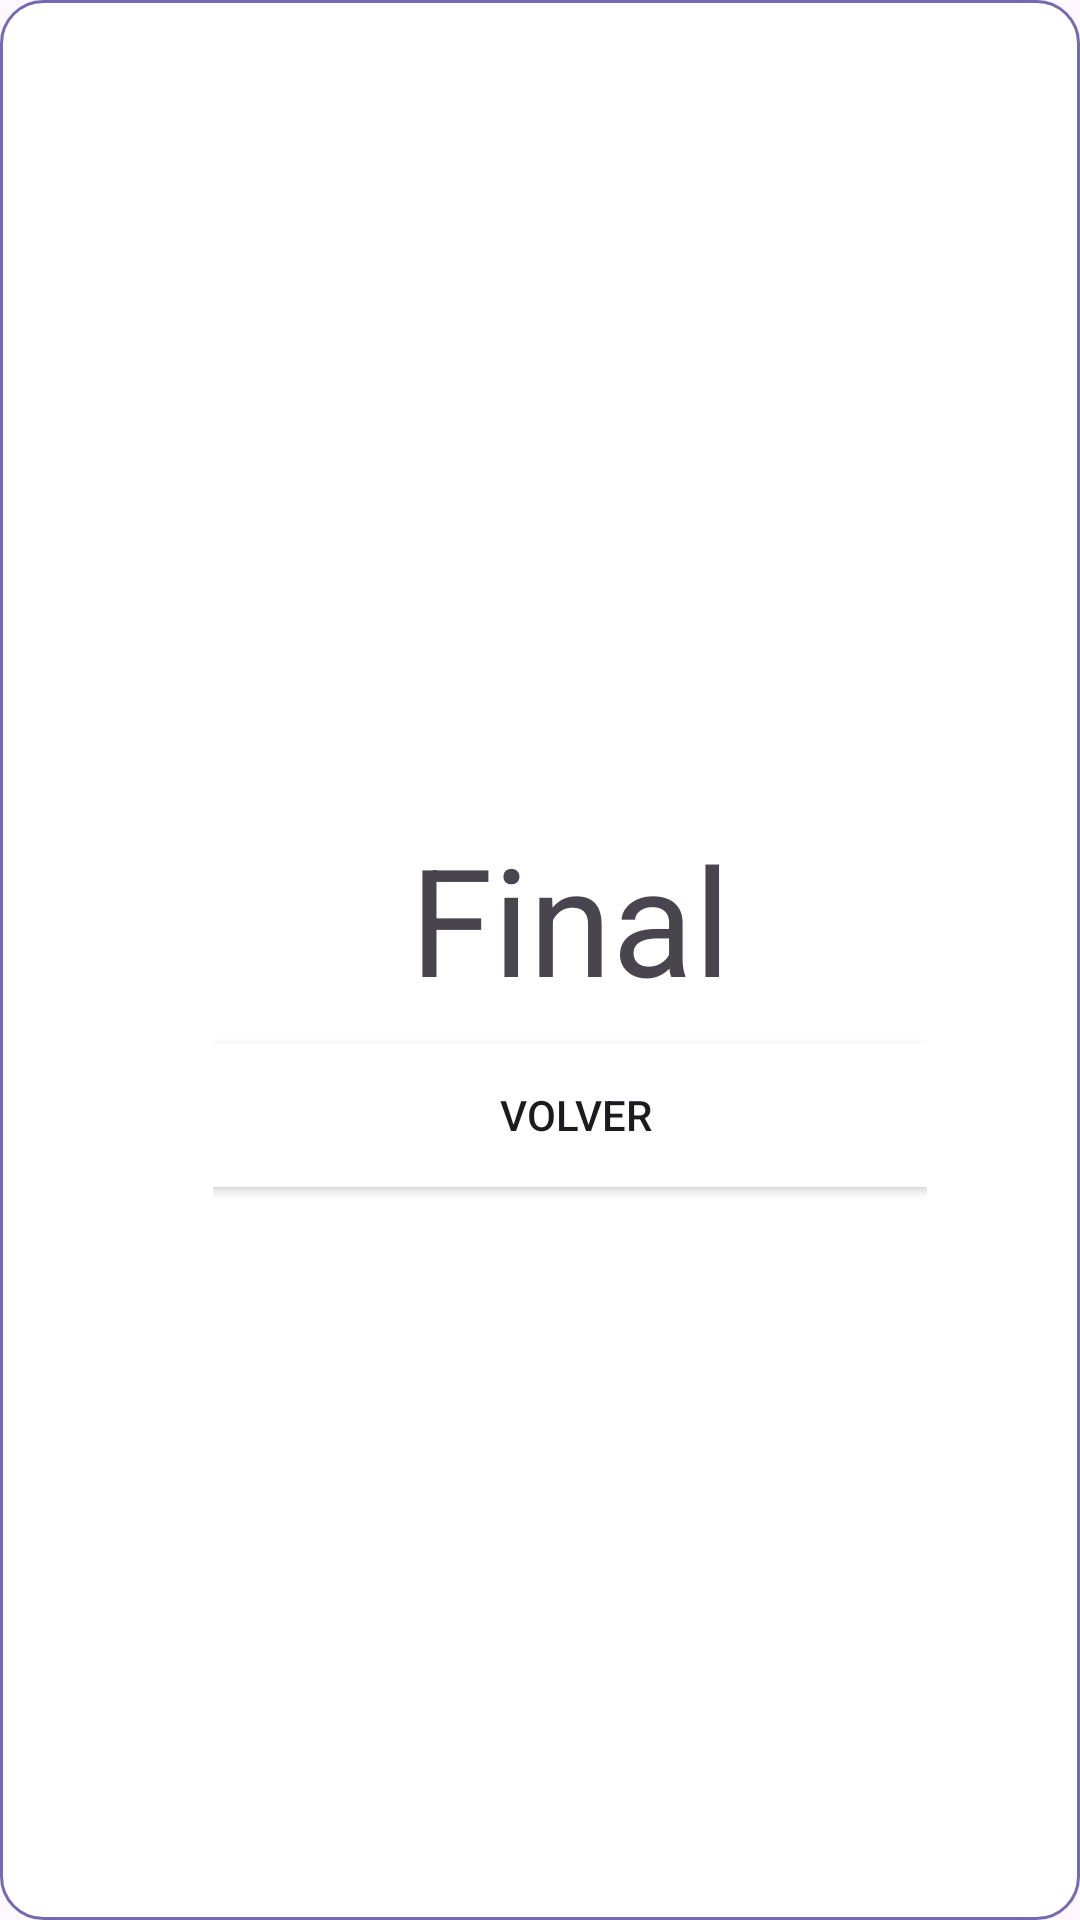

Write the Android layout XML for this screen, with the resource values it uses.
<!-- AndroidManifest.xml: application theme Theme.Pantalla_login -->
<!-- res/layout/activity_pantallasiguiente.xml -->
<?xml version="1.0" encoding="utf-8"?>
<androidx.constraintlayout.widget.ConstraintLayout xmlns:android="http://schemas.android.com/apk/res/android"
    xmlns:app="http://schemas.android.com/apk/res-auto"
    xmlns:tools="http://schemas.android.com/tools"
    android:layout_width="match_parent"
    android:layout_height="match_parent"
    android:background="@drawable/detalles"
    tools:context=".Pantallasiguiente">

    <LinearLayout
        android:id="@+id/linearLayout2"
        android:layout_width="338dp"
        android:layout_height="631dp"
        android:background="@drawable/img2"
        android:gravity="center"
        android:orientation="vertical"
        android:paddingLeft="60dp"
        android:paddingTop="20dp"
        android:paddingRight="40dp"
        app:layout_constraintBottom_toBottomOf="parent"
        app:layout_constraintEnd_toEndOf="parent"
        app:layout_constraintHorizontal_bias="0.495"
        app:layout_constraintStart_toStartOf="parent"
        app:layout_constraintTop_toTopOf="parent"
        app:layout_constraintVertical_bias="0.563">

        <LinearLayout
            android:layout_width="296dp"
            android:layout_height="510dp"
            android:background="@color/white"
            android:backgroundTint="#03FFFFFF"
            android:gravity="center"
            android:orientation="vertical">

            <TextView
                android:id="@+id/textView2"
                android:layout_width="match_parent"
                android:layout_height="83dp"
                android:gravity="center"
                android:text="Final"
                android:textSize="50dp" />

            <Button
                android:id="@+id/Buttonvolver"
                android:layout_width="match_parent"
                android:layout_height="wrap_content"
                android:background="@drawable/detalles"
                android:backgroundTint="#FFFFFF"
                android:text=" Volver" />
        </LinearLayout>

    </LinearLayout>

</androidx.constraintlayout.widget.ConstraintLayout>
<!-- resources referenced by this layout -->
<resources>
  <!-- drawable detalles (drawable) -->
  <?xml version="1.0" encoding="utf-8"?>
  <shape xmlns:android="http://schemas.android.com/apk/res/android"
   android:shape="rectangle">
      <solid android:color="#FFFF"></solid>
  
      <stroke android:width="1dp"
          android:color="#746AB0"></stroke>
      <corners android:radius="14dp"></corners>
      <padding android:bottom="1dp"
          android:left="1dp"
          android:right="1dp"
          android:top="1dp"></padding>
  </shape>
  <style name="Theme.Pantalla_login" parent="Base.Theme.Pantalla_login" />
  <style name="Base.Theme.Pantalla_login" parent="Theme.Material3.DayNight.NoActionBar">
          
          
      </style>
  <!-- not gathered from this repository: default colours our renderer supplied (Android Studio template values) -->
  <color name="white">#FFFFFFFF</color>
</resources>
